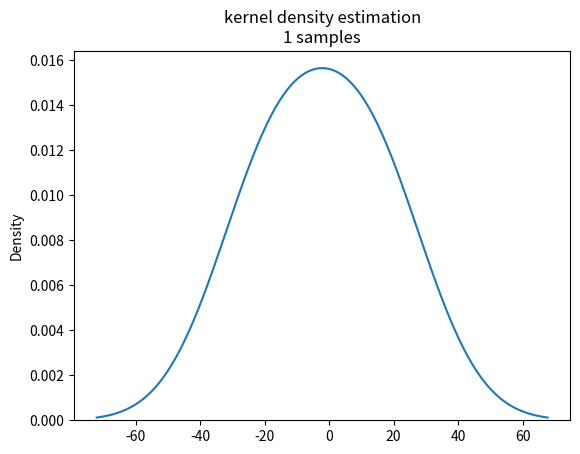

Write the Python code that produced this figure. (Note: this script raises an exception after producing the figure.)
import os

import matplotlib.pyplot as plt
import numpy as np
import seaborn as sns


def main() -> None:
    n_samples = 1000
    mu = 5
    std = 10
    data = np.random.normal(loc=mu, scale=std, size=(n_samples,))
    data_2 = np.random.normal(loc=mu - 30, scale=std, size=(n_samples,))
    data = np.concatenate((data, data_2))
    np.random.shuffle(data)
    nb_samples_list = range(1, 1000, 10)
    for nb_samples in nb_samples_list:
        print(f"kde with {nb_samples} samples")
        subset = data[: nb_samples + 1]
        sns.kdeplot(data=subset)
        title = f"kernel density estimation\n{nb_samples} samples"
        plt.title(title)
        fig_path = os.path.join("images", f"kde_{nb_samples}_samples.pdf")
        plt.savefig(fig_path)
        plt.close()


if __name__ == "__main__":
    main()
